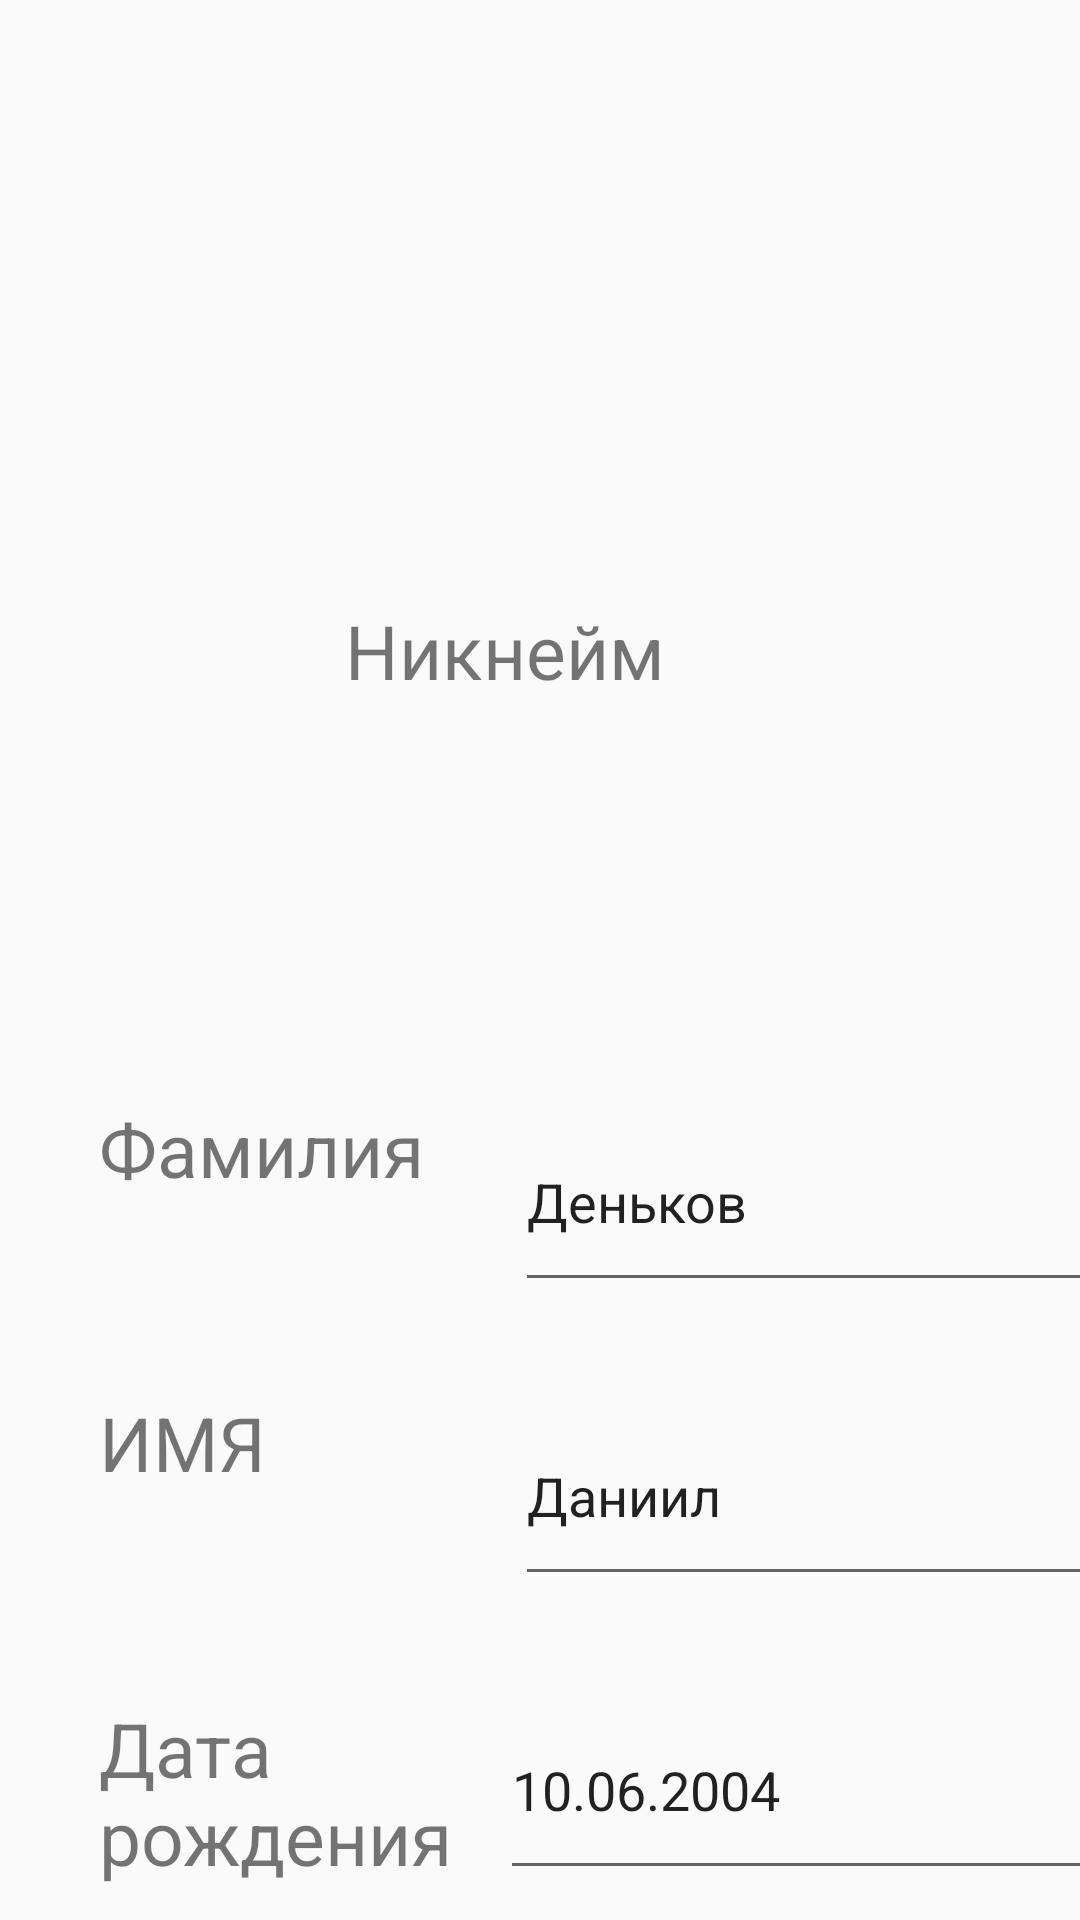

This screen was rendered from an Android layout file. Write that file and the resources it references.
<!-- AndroidManifest.xml: application theme Theme.Design.Light.NoActionBar -->
<!-- res/layout/activity_nick.xml -->
<?xml version="1.0" encoding="utf-8"?>
<androidx.constraintlayout.widget.ConstraintLayout xmlns:android="http://schemas.android.com/apk/res/android"
    xmlns:app="http://schemas.android.com/apk/res-auto"
    xmlns:tools="http://schemas.android.com/tools"
    android:layout_width="match_parent"
    android:layout_height="match_parent"
    tools:context=".NickActivity">

    <EditText
        android:id="@+id/editTextTextPersonName2"
        android:layout_width="200dp"
        android:layout_height="70dp"
        android:layout_marginStart="30dp"
        android:layout_marginTop="364dp"
        android:layout_marginEnd="10dp"
        android:ems="10"
        android:inputType="textPersonName"
        android:text="Деньков"
        app:layout_constraintEnd_toEndOf="parent"
        app:layout_constraintStart_toEndOf="@+id/textView5"
        app:layout_constraintTop_toTopOf="parent" />

    <EditText
        android:id="@+id/editTextTextPersonName3"
        android:layout_width="200dp"
        android:layout_height="70dp"
        android:layout_marginStart="30dp"
        android:layout_marginTop="28dp"
        android:layout_marginEnd="10dp"
        android:ems="10"
        android:inputType="textPersonName"
        android:text="Даниил"
        app:layout_constraintEnd_toEndOf="parent"
        app:layout_constraintStart_toEndOf="@+id/textView6"
        app:layout_constraintTop_toBottomOf="@+id/editTextTextPersonName2" />

    <TextView
        android:id="@+id/textView8"
        android:layout_width="130dp"
        android:layout_height="70dp"
        android:layout_marginTop="200dp"
        android:text="Никнейм"
        android:textSize="25sp"
        app:layout_constraintEnd_toEndOf="parent"
        app:layout_constraintStart_toStartOf="parent"
        app:layout_constraintTop_toTopOf="parent" />

    <TextView
        android:id="@+id/textView7"
        android:layout_width="130dp"
        android:layout_height="70dp"
        android:layout_marginStart="33dp"
        android:layout_marginTop="32dp"
        android:text="Дата рождения"
        android:textSize="25sp"
        app:layout_constraintStart_toStartOf="parent"
        app:layout_constraintTop_toBottomOf="@+id/textView6" />

    <TextView
        android:id="@+id/textView6"
        android:layout_width="130dp"
        android:layout_height="70dp"
        android:layout_marginStart="33dp"
        android:layout_marginTop="28dp"
        android:fontFamily="sans-serif"
        android:lineSpacingExtra="8sp"
        android:text="Имя"
        android:textAlignment="textStart"
        android:textAllCaps="true"
        android:textSize="25sp"
        app:layout_constraintStart_toStartOf="parent"
        app:layout_constraintTop_toBottomOf="@+id/textView5" />

    <ImageView
        android:id="@+id/imageView"
        android:layout_width="wrap_content"
        android:layout_height="wrap_content"
        android:layout_marginTop="80dp"
        app:layout_constraintEnd_toEndOf="parent"
        app:layout_constraintStart_toStartOf="parent"
        app:layout_constraintTop_toTopOf="parent"
        tools:srcCompat="@tools:sample/avatars[1]" />

    <TextView
        android:id="@+id/textView5"
        android:layout_width="130dp"
        android:layout_height="70dp"
        android:layout_marginStart="33dp"
        android:layout_marginTop="366dp"
        android:text="Фамилия"
        android:textSize="25sp"
        app:layout_constraintStart_toStartOf="parent"
        app:layout_constraintTop_toTopOf="parent" />

    <EditText
        android:id="@+id/editTextTextPersonName"
        android:layout_width="200dp"
        android:layout_height="70dp"
        android:layout_marginStart="30dp"
        android:layout_marginTop="28dp"
        android:layout_marginEnd="20dp"
        android:ems="10"
        android:inputType="textPersonName"
        android:text="10.06.2004"
        app:layout_constraintEnd_toEndOf="parent"
        app:layout_constraintStart_toEndOf="@+id/textView7"
        app:layout_constraintTop_toBottomOf="@+id/editTextTextPersonName3" />

    <Button
        android:id="@+id/button13"
        android:layout_width="130dp"
        android:layout_height="50dp"
        android:layout_marginStart="33dp"
        android:layout_marginTop="44dp"
        android:onClick="write"
        android:text="Сохранить"
        app:layout_constraintStart_toStartOf="parent"
        app:layout_constraintTop_toBottomOf="@+id/textView7" />

    <Button
        android:id="@+id/button14"
        android:layout_width="130dp"
        android:layout_height="50dp"
        android:layout_marginStart="76dp"
        android:layout_marginTop="44dp"
        android:layout_marginEnd="20dp"
        android:onClick="read"
        android:text="Применить"
        app:layout_constraintEnd_toEndOf="parent"
        app:layout_constraintHorizontal_bias="0.116"
        app:layout_constraintStart_toEndOf="@+id/button13"
        app:layout_constraintTop_toBottomOf="@+id/editTextTextPersonName" />

</androidx.constraintlayout.widget.ConstraintLayout>
<!-- resources referenced by this layout -->
<resources>

</resources>
